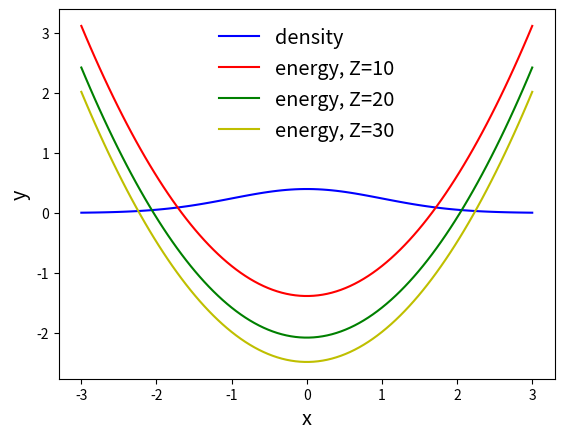

This figure's Python source:
import numpy as np                                                              
import seaborn as sns                                                           
from scipy import stats                                                         
import matplotlib.pyplot as plt        
import math

mu = 0
variance = 1
labels=['density', 'energy, Z=10', 'energy, Z=20', 'energy, Z=30']

sigma = math.sqrt(variance)
x = np.linspace(mu - 3*sigma, mu + 3*sigma, 100)
px = stats.norm.pdf(x, mu, sigma)

plt.plot(x, px, 'b', label='density')
z = 10
ex = -np.log(px*z)
plt.plot(x, ex, 'r', label='energy, Z=10')
z = 20
ex = -np.log(px*z)
plt.plot(x, ex, 'g', label='energy, Z=20')
z = 30
ex = -np.log(px*z)
plt.plot(x, ex, 'y', label='energy, Z=30')

plt.xlabel('x', fontsize="x-large")
plt.ylabel('y', fontsize="x-large")

plt.legend(labels, ncol=1, loc="best", fontsize="x-large", frameon = False)

plt.savefig('energy-example.pdf', bbox_inches = 'tight', pad_inches = 0)

plt.show()
